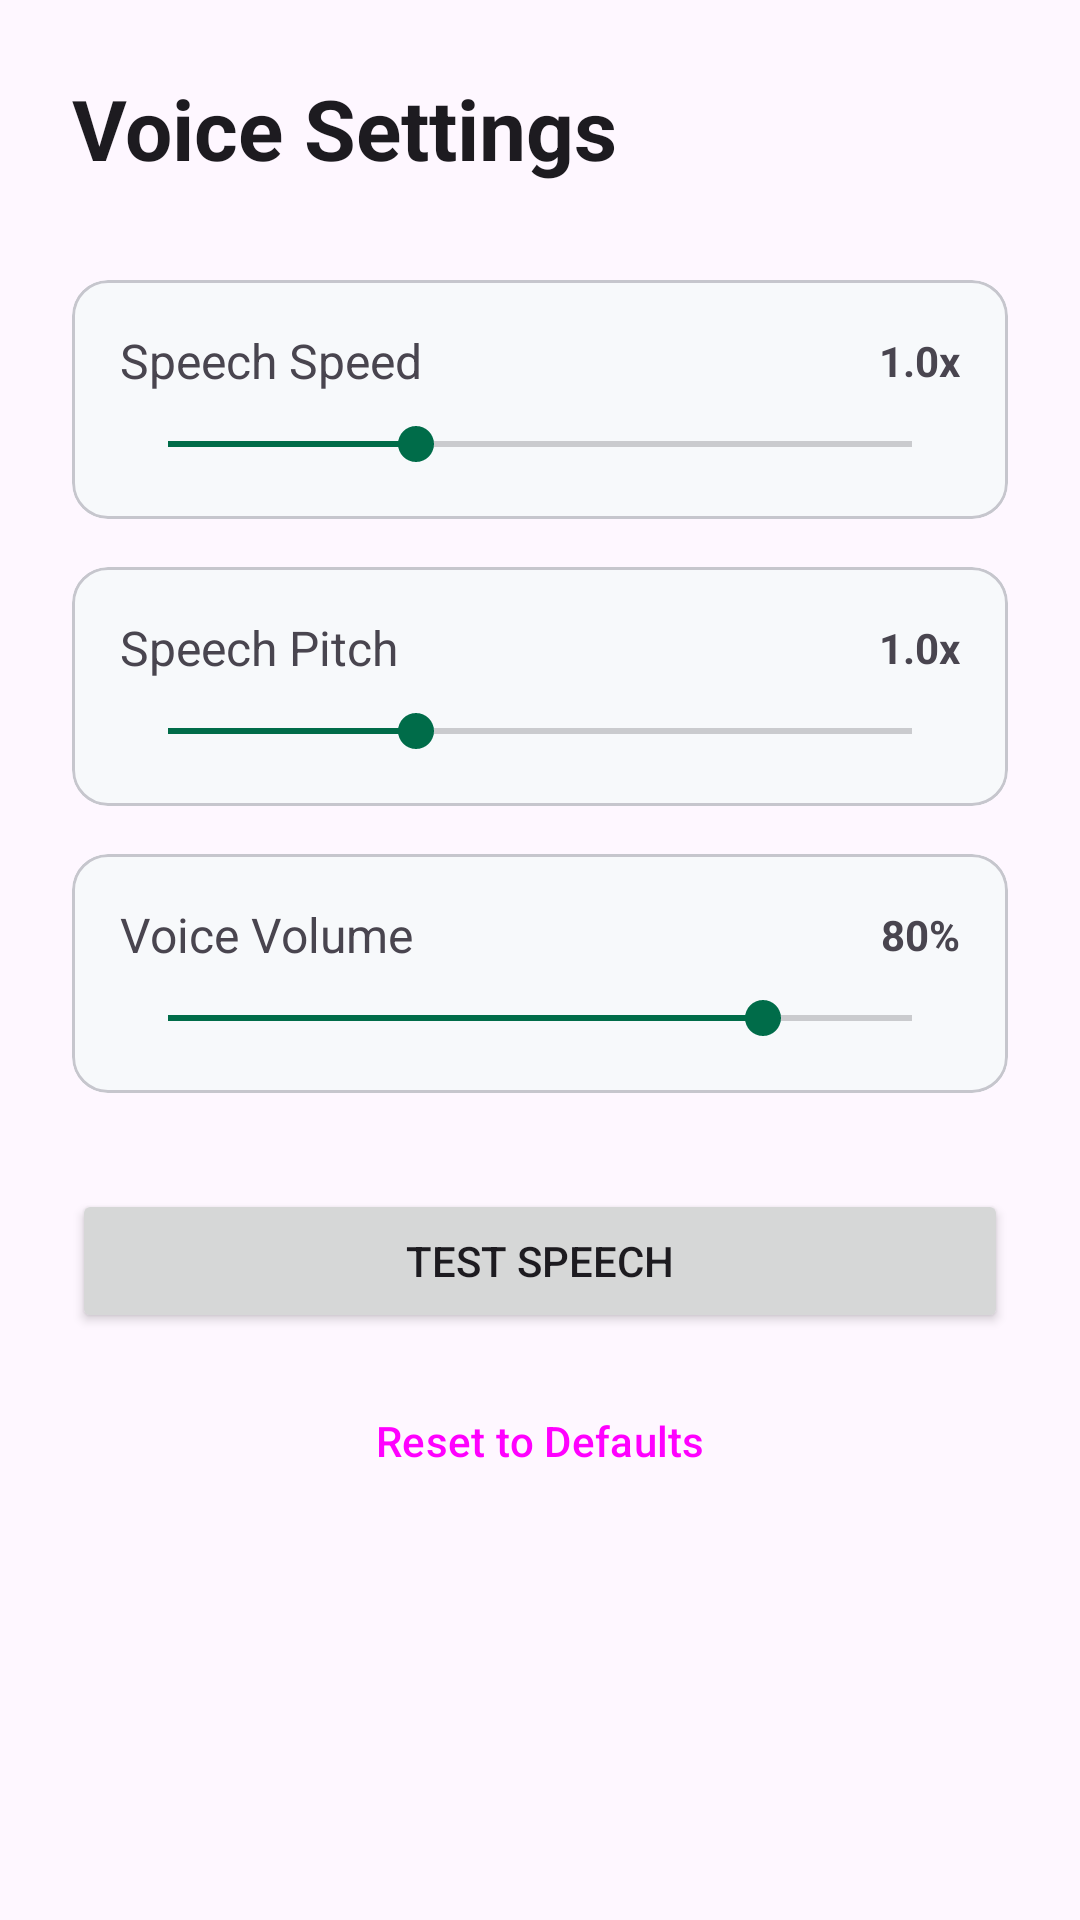

The Android layout XML behind this screen, and the referenced resources:
<!-- AndroidManifest.xml: application theme Theme.PaySpeak -->
<!-- res/layout/activity_settings.xml -->
<?xml version="1.0" encoding="utf-8"?>
<ScrollView xmlns:android="http://schemas.android.com/apk/res/android"
    xmlns:tools="http://schemas.android.com/tools"
    android:id="@+id/settingsRoot"
    android:layout_width="match_parent"
    android:layout_height="match_parent"
    android:fillViewport="true"
    android:clipToPadding="false"
    tools:context=".ui.SettingsActivity">

    <LinearLayout
        android:id="@+id/settingsContent"
        android:layout_width="match_parent"
        android:layout_height="wrap_content"
        android:orientation="vertical"
        android:padding="24dp">

        <TextView
            android:layout_width="wrap_content"
            android:layout_height="wrap_content"
            android:text="Voice Settings"
            android:textSize="28sp"
            android:textStyle="bold"
            android:textColor="?android:attr/textColorPrimary"
            android:layout_marginBottom="32dp"/>

        
        <com.google.android.material.card.MaterialCardView
            android:layout_width="match_parent"
            android:layout_height="wrap_content"
            android:layout_marginBottom="16dp">

            <LinearLayout
                android:layout_width="match_parent"
                android:layout_height="wrap_content"
                android:orientation="vertical"
                android:padding="16dp">

                <LinearLayout
                    android:layout_width="match_parent"
                    android:layout_height="wrap_content"
                    android:orientation="horizontal"
                    android:gravity="center_vertical">

                    <TextView
                        android:layout_width="0dp"
                        android:layout_height="wrap_content"
                        android:layout_weight="1"
                        android:text="Speech Speed"
                        android:textSize="16sp"/>

                    <TextView
                        android:id="@+id/speedValue"
                        android:layout_width="wrap_content"
                        android:layout_height="wrap_content"
                        android:text="1.0x"
                        android:textSize="14sp"
                        android:textStyle="bold"/>

                </LinearLayout>

                <SeekBar
                    android:id="@+id/speedSeekBar"
                    android:layout_width="match_parent"
                    android:layout_height="wrap_content"
                    android:layout_marginTop="8dp"
                    android:max="150"
                    android:progress="50"/>

            </LinearLayout>
        </com.google.android.material.card.MaterialCardView>

        
        <com.google.android.material.card.MaterialCardView
            android:layout_width="match_parent"
            android:layout_height="wrap_content"
            android:layout_marginBottom="16dp">

            <LinearLayout
                android:layout_width="match_parent"
                android:layout_height="wrap_content"
                android:orientation="vertical"
                android:padding="16dp">

                <LinearLayout
                    android:layout_width="match_parent"
                    android:layout_height="wrap_content"
                    android:orientation="horizontal"
                    android:gravity="center_vertical">

                    <TextView
                        android:layout_width="0dp"
                        android:layout_height="wrap_content"
                        android:layout_weight="1"
                        android:text="Speech Pitch"
                        android:textSize="16sp"/>

                    <TextView
                        android:id="@+id/pitchValue"
                        android:layout_width="wrap_content"
                        android:layout_height="wrap_content"
                        android:text="1.0x"
                        android:textSize="14sp"
                        android:textStyle="bold"/>

                </LinearLayout>

                <SeekBar
                    android:id="@+id/pitchSeekBar"
                    android:layout_width="match_parent"
                    android:layout_height="wrap_content"
                    android:layout_marginTop="8dp"
                    android:max="150"
                    android:progress="50"/>

            </LinearLayout>
        </com.google.android.material.card.MaterialCardView>

        
        <com.google.android.material.card.MaterialCardView
            android:layout_width="match_parent"
            android:layout_height="wrap_content"
            android:layout_marginBottom="32dp">

            <LinearLayout
                android:layout_width="match_parent"
                android:layout_height="wrap_content"
                android:orientation="vertical"
                android:padding="16dp">

                <LinearLayout
                    android:layout_width="match_parent"
                    android:layout_height="wrap_content"
                    android:orientation="horizontal"
                    android:gravity="center_vertical">

                    <TextView
                        android:layout_width="0dp"
                        android:layout_height="wrap_content"
                        android:layout_weight="1"
                        android:text="Voice Volume"
                        android:textSize="16sp"/>

                    <TextView
                        android:id="@+id/volumeValue"
                        android:layout_width="wrap_content"
                        android:layout_height="wrap_content"
                        android:text="80%"
                        android:textSize="14sp"
                        android:textStyle="bold"/>

                </LinearLayout>

                <SeekBar
                    android:id="@+id/volumeSeekBar"
                    android:layout_width="match_parent"
                    android:layout_height="wrap_content"
                    android:layout_marginTop="8dp"
                    android:max="100"
                    android:progress="80"/>

            </LinearLayout>
        </com.google.android.material.card.MaterialCardView>

        
        <Button
            android:id="@+id/testSpeechBtn"
            android:layout_width="match_parent"
            android:layout_height="wrap_content"
            android:text="Test Speech"
            android:layout_marginBottom="12dp"/>

        <Button
            android:id="@+id/resetSettingsBtn"
            android:layout_width="match_parent"
            android:layout_height="wrap_content"
            android:text="Reset to Defaults"
            style="@style/Widget.Material3.Button.OutlinedButton"/>

    </LinearLayout>
</ScrollView>
<!-- resources referenced by this layout -->
<resources>
  <color name="md_theme_primary">#000000</color>
  <color name="md_theme_onPrimary">#FFFFFF</color>
  <color name="md_theme_primaryContainer">#131B2E</color>
  <color name="md_theme_onPrimaryContainer">#7C839B</color>
  <color name="md_theme_secondary">#006C49</color>
  <color name="md_theme_onSecondary">#FFFFFF</color>
  <color name="md_theme_secondaryContainer">#6CF8BB</color>
  <color name="md_theme_onSecondaryContainer">#00714D</color>
  <color name="md_theme_tertiary">#000000</color>
  <color name="md_theme_onTertiary">#FFFFFF</color>
  <color name="md_theme_tertiaryContainer">#001A42</color>
  <color name="md_theme_onTertiaryContainer">#3980F4</color>
  <color name="md_theme_surface">#F7F9FB</color>
  <color name="md_theme_onSurface">#191C1E</color>
  <color name="md_theme_surfaceVariant">#E0E3E5</color>
  <color name="md_theme_onSurfaceVariant">#45464D</color>
  <color name="md_theme_surfaceContainerLowest">#FFFFFF</color>
  <color name="md_theme_surfaceContainerLow">#F2F4F6</color>
  <color name="md_theme_surfaceContainer">#ECEEF0</color>
  <color name="md_theme_surfaceContainerHigh">#E6E8EA</color>
  <color name="md_theme_surfaceContainerHighest">#E0E3E5</color>
  <color name="md_theme_error">#BA1A1A</color>
  <color name="md_theme_onError">#FFFFFF</color>
  <color name="md_theme_errorContainer">#FFDAD6</color>
  <color name="md_theme_onErrorContainer">#93000A</color>
  <color name="md_theme_outline">#76777D</color>
  <color name="md_theme_outlineVariant">#C6C6CD</color>
  <color name="md_theme_background">#F7F9FB</color>
</resources>
